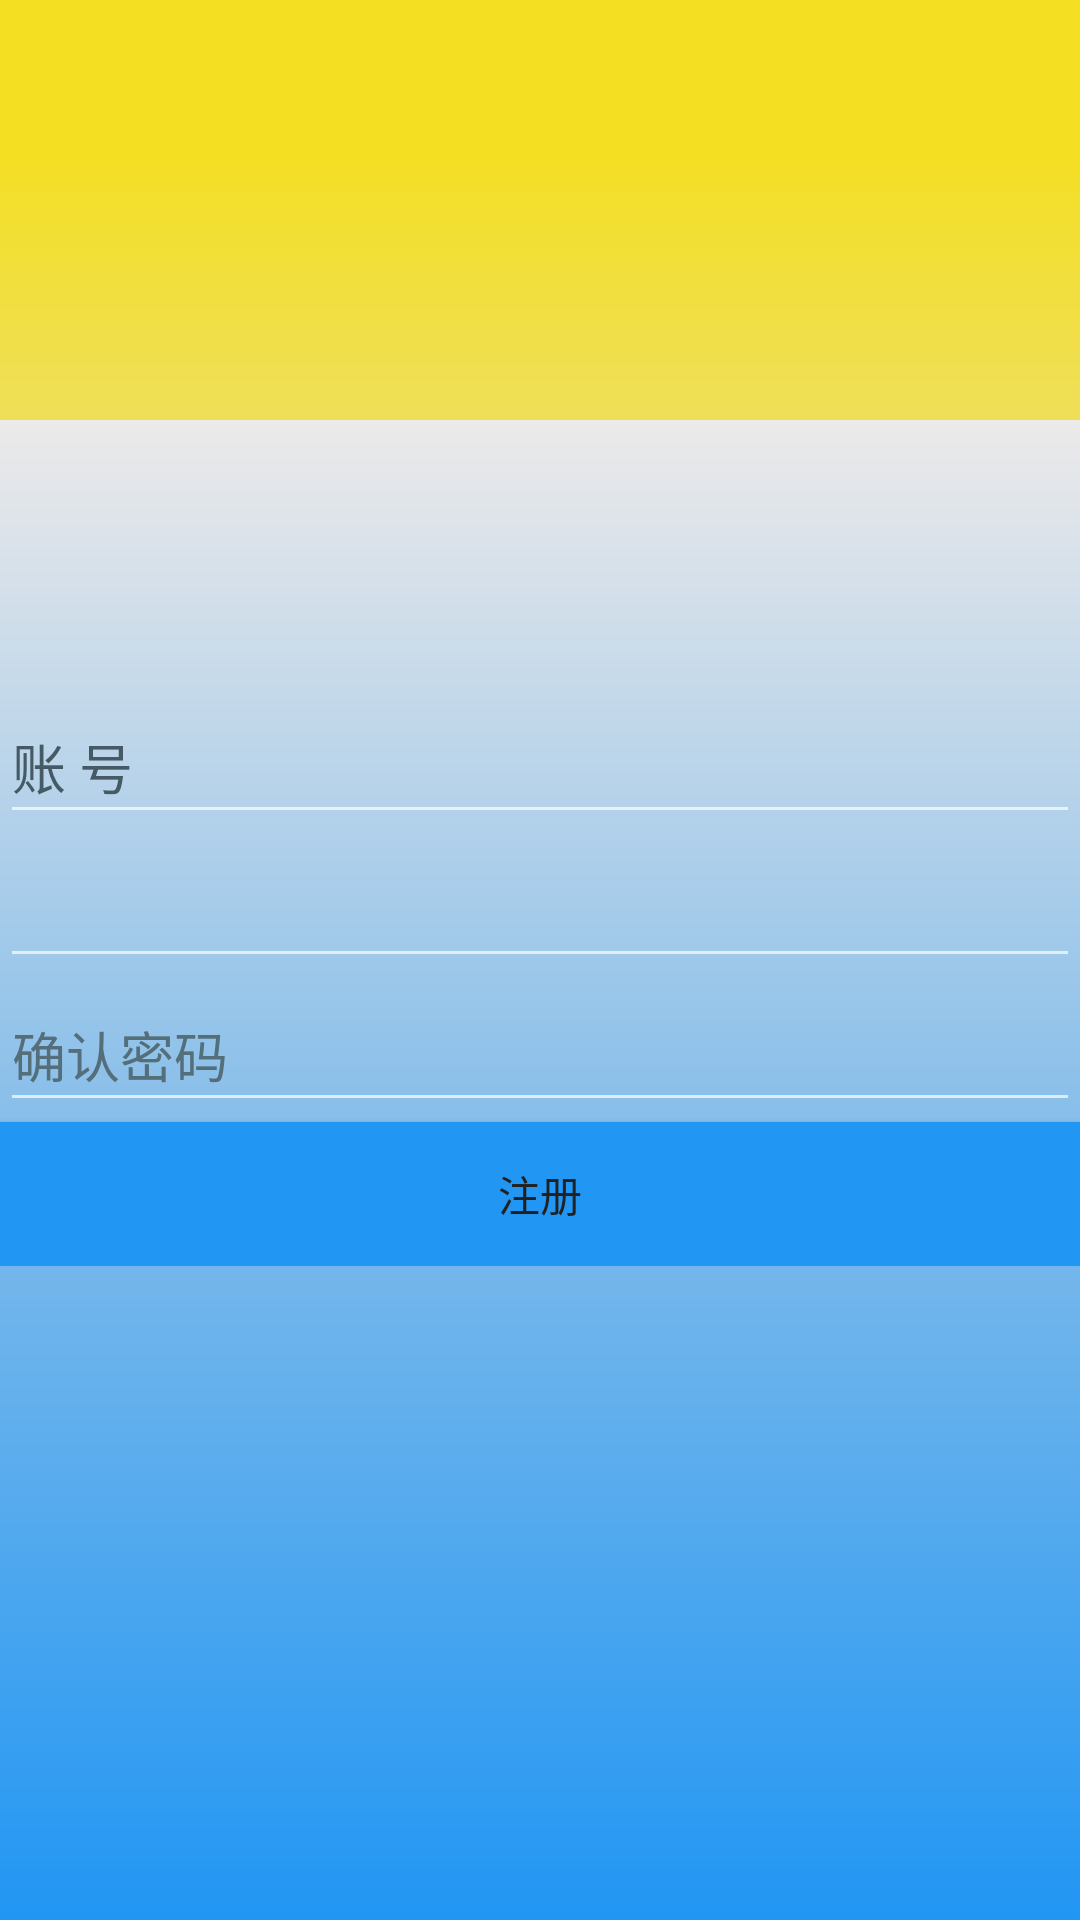

Android layout source for this screen:
<!-- AndroidManifest.xml: application theme Theme.AppCompat.NoActionBar -->
<!-- res/layout/acttivity_registered.xml -->
<?xml version="1.0" encoding="utf-8"?>
<androidx.constraintlayout.widget.ConstraintLayout
        xmlns:android="http://schemas.android.com/apk/res/android"
        xmlns:tools="http://schemas.android.com/tools"
        xmlns:app="http://schemas.android.com/apk/res-auto"
        android:layout_width="match_parent"
        android:layout_height="match_parent"
        tools:context=".Activities.Registered_Activity" android:background="#ECEAEA">
    <TextView
            android:layout_width="match_parent"
            android:layout_height="265sp"
            tools:layout_editor_absoluteX="45dp" app:layout_constraintTop_toBottomOf="@+id/reUI_titlebar"
            android:background="@drawable/order_jbs_bg"/>
    <TextView
            android:layout_width="match_parent"
            android:layout_height="500sp"
            tools:layout_editor_absoluteX="136dp" app:layout_constraintBottom_toBottomOf="parent"
            android:background="@drawable/blue_jbs_bg"/>
    <include android:id="@+id/reUI_titlebar"
             layout="@layout/title_bar" android:layout_width="match_parent" android:layout_height="wrap_content"/>
    <LinearLayout
            android:orientation="vertical"
            android:layout_width="match_parent"
            android:layout_height="wrap_content"
            app:layout_constraintStart_toStartOf="parent"
            app:layout_constraintEnd_toEndOf="parent"
            app:layout_constraintHorizontal_bias="0.0"
            app:layout_constraintTop_toBottomOf="@+id/reUI_titlebar" android:layout_marginTop="180sp">

        <EditText
                android:layout_width="match_parent"
                android:layout_height="wrap_content"
                android:inputType="textPersonName"
                android:ems="10"
                android:id="@+id/re_ID_TextEdit" android:hint="@string/login_id" android:minHeight="48dp"
                android:autofillHints="" android:textColorHint="#455A64"/>
        <EditText
                android:layout_width="match_parent"
                android:layout_height="wrap_content"
                android:inputType="textPassword"
                android:ems="10"
                android:id="@+id/re_pwd_TextEdit" tools:hint="@string/login_password" android:minHeight="48dp"
                android:autofillHints="" android:textColorHint="#546E7A"/>
        <EditText
                android:layout_width="match_parent"
                android:layout_height="wrap_content"
                android:inputType="textPassword"
                android:ems="10"
                android:id="@+id/re_checkpwd_TextEdit" android:hint="@string/check_password" android:minHeight="48dp"
                android:autofillHints="" android:textColorHint="#546E7A"/>
        <Button
                android:text="@string/registered_button"
                android:layout_width="match_parent"
                android:layout_height="wrap_content" android:id="@+id/registeredOk_button"
                android:background="#2196F3" android:textColor="#212121"/>
    </LinearLayout>
</androidx.constraintlayout.widget.ConstraintLayout>
<!-- res/layout/title_bar.xml (included above) -->
<?xml version="1.0" encoding="utf-8"?>
<RelativeLayout
        xmlns:android="http://schemas.android.com/apk/res/android"
        xmlns:tools="http://schemas.android.com/tools" android:id="@+id/title_bar"
        android:layout_width="match_parent"
        android:layout_height="45dp"
        android:background="@color/pay_btn_color">
    <TextView
            android:id="@+id/tv_back"
            android:layout_width="50dp"
            android:layout_height="50dp"
            android:layout_alignParentStart="true"
            android:layout_centerVertical="true"
            android:clickable="true"
            android:focusable="true"
            android:background="@drawable/go_back_selector" tools:ignore="SpeakableTextPresentCheck"/>
    <TextView
            android:id="@+id/tv_title"
            android:layout_width="wrap_content"
            android:layout_height="wrap_content"
            android:textColor="@android:color/white"
            android:textSize="20sp" android:layout_centerInParent="true"/>
</RelativeLayout>
<!-- resources referenced by this layout -->
<resources>
  <color name="pay_btn_color">#F4DF23</color>
  <!-- drawable blue_jbs_bg (drawable) -->
  <?xml version="1.0" encoding="utf-8"?>
  <shape xmlns:android="http://schemas.android.com/apk/res/android">
      <gradient android:type="linear"
                android:startColor="@color/blue_color"
                android:angle="90"
                android:centerColor="#80BBEA"
                android:endColor="#ECEAEA"/>
  </shape>
  <!-- drawable order_jbs_bg (drawable) -->
  <?xml version="1.0" encoding="utf-8"?>
  <shape xmlns:android="http://schemas.android.com/apk/res/android">
      <gradient android:type="linear"
                android:startColor="@color/pay_btn_color"
                android:angle="13"
                android:centerColor="#FFECDF72"
                android:endColor="#ECEAEA"/>
  </shape>
  <string name="check_password">确认密码</string>
  <string name="login_id">账 号</string>
  <string name="login_password">密 码</string>
  <string name="registered_button">注册</string>
  <color name="blue_color">#2196F3</color>
</resources>
